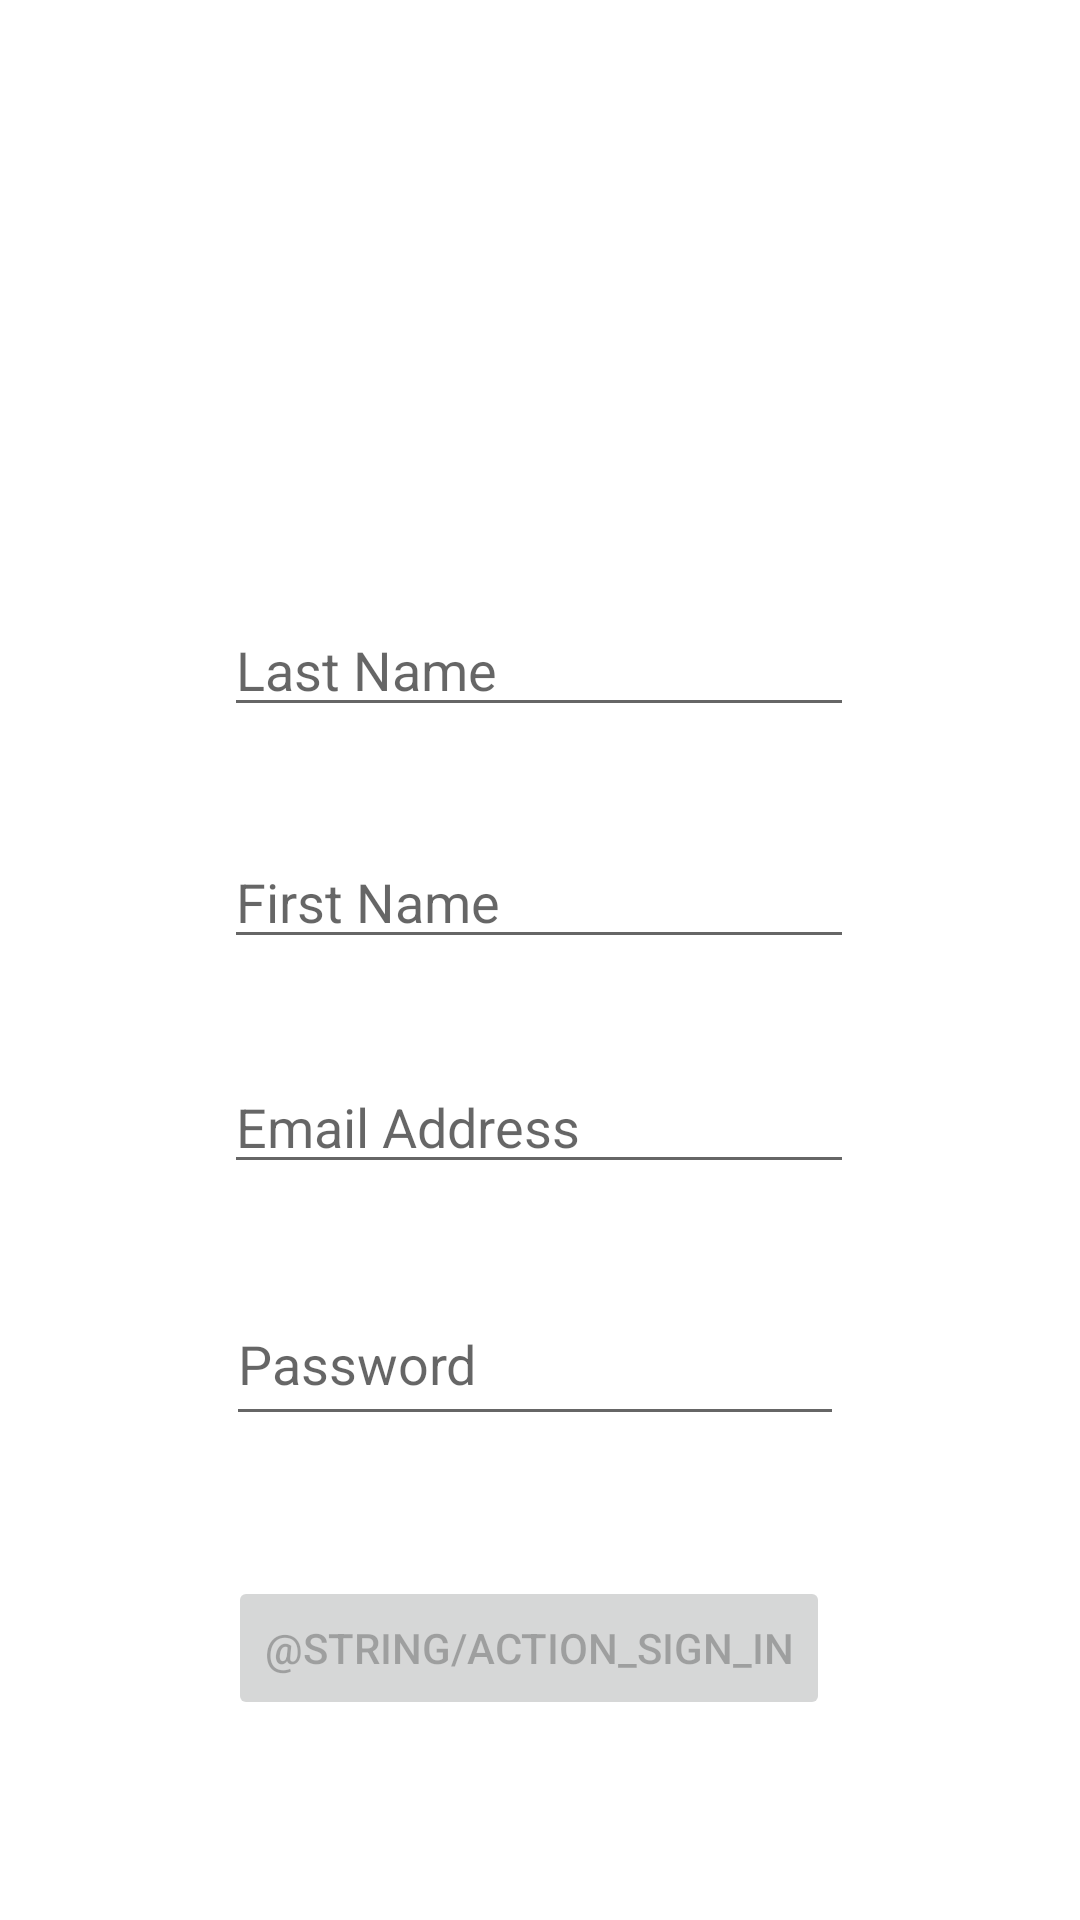

Reconstruct the res/layout file that produces this screen, plus the resources it refers to.
<!-- AndroidManifest.xml: application theme Theme.ASM -->
<!-- res/layout/login_layout.xml -->
<?xml version="1.0" encoding="utf-8"?>
<androidx.constraintlayout.widget.ConstraintLayout xmlns:android="http://schemas.android.com/apk/res/android"
    xmlns:app="http://schemas.android.com/apk/res-auto"
    xmlns:tools="http://schemas.android.com/tools"
    android:layout_width="match_parent"
    android:layout_height="match_parent"
    tools:context="com.example.asm.registration_activity">


    <EditText
        android:id="@+id/username"
        android:layout_width="wrap_content"
        android:layout_height="wrap_content"
        android:ems="10"
        android:hint="@string/prompt_email"
        android:inputType="textPersonName"
        app:layout_constraintBottom_toBottomOf="parent"
        app:layout_constraintEnd_toEndOf="parent"
        app:layout_constraintHorizontal_bias="0.497"
        app:layout_constraintStart_toStartOf="parent"
        app:layout_constraintTop_toTopOf="parent"
        app:layout_constraintVertical_bias="0.59" />

    <EditText
        android:id="@+id/password"
        android:layout_width="206dp"
        android:layout_height="51dp"
        android:layout_marginStart="24dp"
        android:layout_marginEnd="24dp"
        android:hint="@string/prompt_password"
        android:imeActionLabel="@string/action_sign_in_short"
        android:imeOptions="actionDone"
        android:inputType="textPassword"
        android:selectAllOnFocus="true"
        app:layout_constraintBottom_toBottomOf="parent"
        app:layout_constraintEnd_toEndOf="parent"
        app:layout_constraintHorizontal_bias="0.484"
        app:layout_constraintStart_toStartOf="parent"
        app:layout_constraintTop_toBottomOf="@+id/username"
        app:layout_constraintVertical_bias="0.169" />

    <Button
        android:id="@+id/login"
        android:layout_width="wrap_content"
        android:layout_height="wrap_content"
        android:layout_gravity="start"
        android:layout_marginStart="48dp"
        android:layout_marginTop="16dp"
        android:layout_marginEnd="48dp"
        android:layout_marginBottom="64dp"
        android:enabled="false"
        android:text="@string/action_sign_in"
        app:layout_constraintBottom_toBottomOf="parent"
        app:layout_constraintEnd_toEndOf="parent"
        app:layout_constraintHorizontal_bias="0.44"
        app:layout_constraintStart_toStartOf="parent"
        app:layout_constraintTop_toBottomOf="@+id/password"
        app:layout_constraintVertical_bias="0.924" />

    <EditText
        android:id="@+id/editTextTextPersonName"
        android:layout_width="wrap_content"
        android:layout_height="wrap_content"
        android:ems="10"
        android:hint="@string/prompt_lastname"
        android:inputType="textPersonName"
        app:layout_constraintBottom_toBottomOf="parent"
        app:layout_constraintEnd_toEndOf="parent"
        app:layout_constraintHorizontal_bias="0.497"
        app:layout_constraintStart_toStartOf="parent"
        app:layout_constraintTop_toTopOf="parent"
        app:layout_constraintVertical_bias="0.336" />

    <EditText
        android:id="@+id/editTextTextPersonName2"
        android:layout_width="wrap_content"
        android:layout_height="wrap_content"
        android:ems="10"
        android:hint="@string/prompt_firstname"
        android:inputType="textPersonName"
        app:layout_constraintBottom_toBottomOf="parent"
        app:layout_constraintEnd_toEndOf="parent"
        app:layout_constraintHorizontal_bias="0.497"
        app:layout_constraintStart_toStartOf="parent"
        app:layout_constraintTop_toTopOf="parent"
        app:layout_constraintVertical_bias="0.465" />


</androidx.constraintlayout.widget.ConstraintLayout>
<!-- resources referenced by this layout -->
<resources>
  <string name="action_sign_in_short">SIGN IN</string>
  <string name="prompt_email">Email Address</string>
  <string name="prompt_firstname">First Name</string>
  <string name="prompt_lastname">Last Name</string>
  <string name="prompt_password">Password</string>
  <style name="Theme.ASM" parent="Theme.MaterialComponents.DayNight.DarkActionBar">
          
          <item name="colorPrimary">@color/purple_500</item>
          <item name="colorPrimaryVariant">@color/purple_700</item>
          <item name="colorOnPrimary">@color/white</item>
          
          <item name="colorSecondary">@color/teal_200</item>
          <item name="colorSecondaryVariant">@color/teal_700</item>
          <item name="colorOnSecondary">@color/black</item>
          
          <item name="android:statusBarColor" tools:targetApi="l">?attr/colorPrimaryVariant</item>
          
      </style>
  <!-- not gathered from this repository: default colours our renderer supplied (Android Studio template values) -->
  <color name="purple_500">#FF6200EE</color>
  <color name="purple_700">#FF3700B3</color>
  <color name="teal_200">#FF03DAC5</color>
  <color name="teal_700">#FF018786</color>
  <color name="black">#FF000000</color>
  <color name="white">#FFFFFFFF</color>
</resources>
